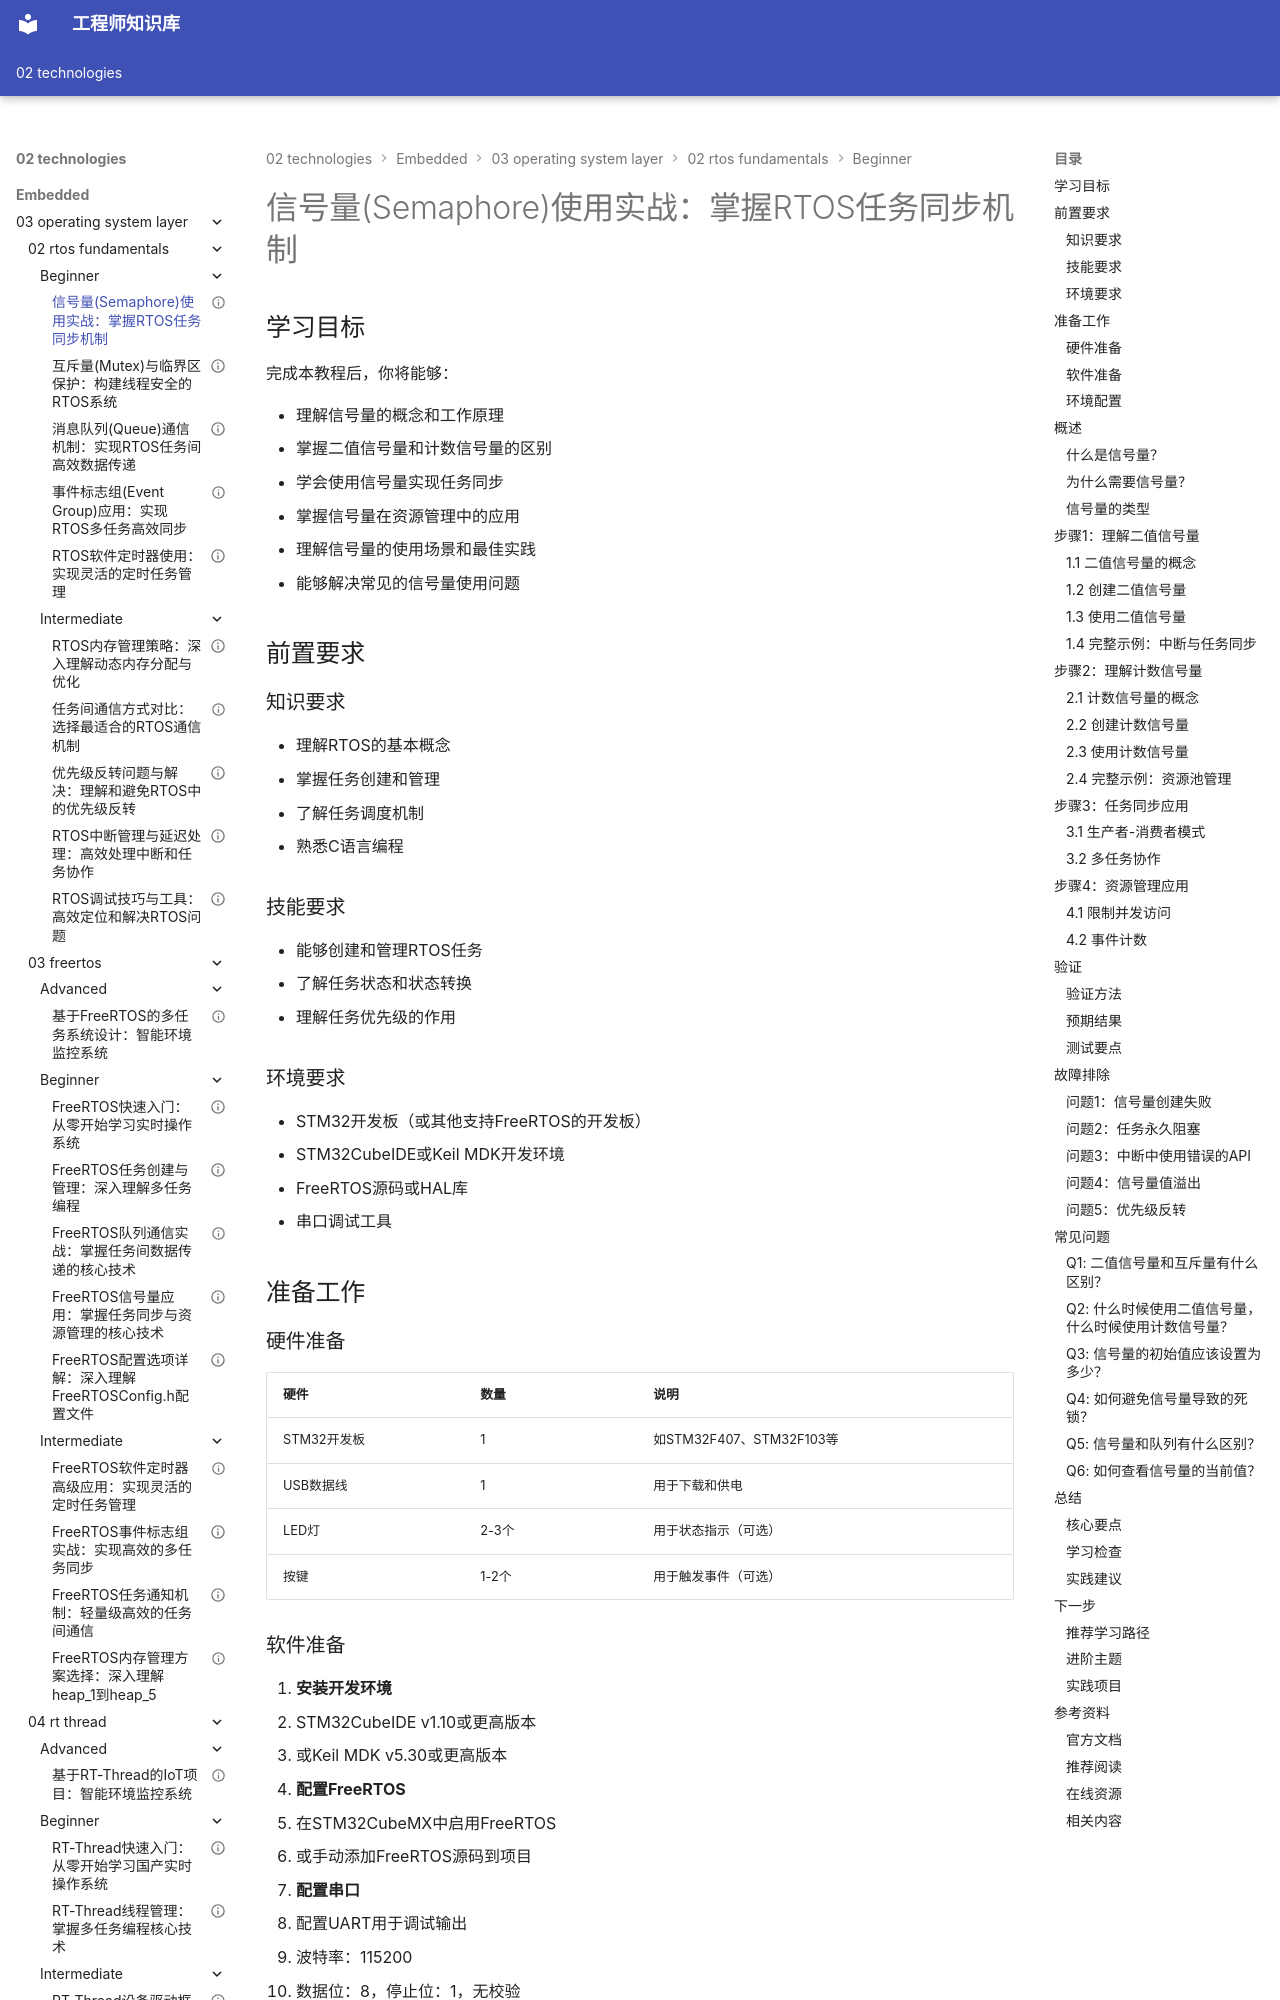

repository: Vuiora/knowledge-os · page: 02-technologies/embedded/03-operating-system-layer/02-rtos-fundamentals/beginner/04-semaphore/index.html · generator: mkdocs

---
title: "信号量(Semaphore)使用实战：掌握RTOS任务同步机制"
description: "深入学习RTOS信号量的核心概念和实践应用。掌握二值信号量、计数信号量的使用方法，理解信号量在任务同步和资源管理中的作用，通过丰富的代码示例学会构建可靠的多任务同步系统。"
slug: "semaphore"

# 分类信息
domain: "操作系统层"
module: "RTOS基础"
content_type: "tutorial"
skill_level: "beginner"

# 标签和关联
tags:
  - 信号量
  - 同步机制
  - 资源管理
  - 任务通信
  - FreeRTOS
prerequisites:
  - "03-operating-system-layer/02-rtos-fundamentals/beginner/01-rtos-overview.md"
  - "03-operating-system-layer/02-rtos-fundamentals/beginner/02-rtos-task-management.md"
  - "03-operating-system-layer/02-rtos-fundamentals/beginner/03-rtos-scheduling.md"
related_contents:
  - "03-operating-system-layer/02-rtos-fundamentals/beginner/05-mutex.md"
  - "03-operating-system-layer/02-rtos-fundamentals/beginner/06-message-queue.md"
  - "03-operating-system-layer/02-rtos-fundamentals/intermediate/02-ipc-comparison.md"

# 学习信息
estimated_time: 65
difficulty_score: 4

# 作者和版本
author: "嵌入式知识平台"
author_id: ""
created_at: "2024-01-15"
updated_at: "2024-01-15"
version: "1.0"

# 语言和本地化
language: "zh-CN"
translations: []

# 状态和可见性
status: "published"
is_featured: true
is_premium: false

# SEO和元数据
keywords:
  - RTOS信号量
  - 二值信号量
  - 计数信号量
  - 任务同步
  - 资源管理
  - FreeRTOS信号量
cover_image: ""
---


# 信号量(Semaphore)使用实战：掌握RTOS任务同步机制

## 学习目标

完成本教程后，你将能够：

- 理解信号量的概念和工作原理
- 掌握二值信号量和计数信号量的区别
- 学会使用信号量实现任务同步
- 掌握信号量在资源管理中的应用
- 理解信号量的使用场景和最佳实践
- 能够解决常见的信号量使用问题


## 前置要求

### 知识要求

- 理解RTOS的基本概念
- 掌握任务创建和管理
- 了解任务调度机制
- 熟悉C语言编程

### 技能要求

- 能够创建和管理RTOS任务
- 了解任务状态和状态转换
- 理解任务优先级的作用

### 环境要求

- STM32开发板（或其他支持FreeRTOS的开发板）
- STM32CubeIDE或Keil MDK开发环境
- FreeRTOS源码或HAL库
- 串口调试工具

## 准备工作

### 硬件准备

| 硬件 | 数量 | 说明 |
|------|------|------|
| STM32开发板 | 1 | 如STM32F407、STM32F103等 |
| USB数据线 | 1 | 用于下载和供电 |
| LED灯 | 2-3个 | 用于状态指示（可选） |
| 按键 | 1-2个 | 用于触发事件（可选） |
